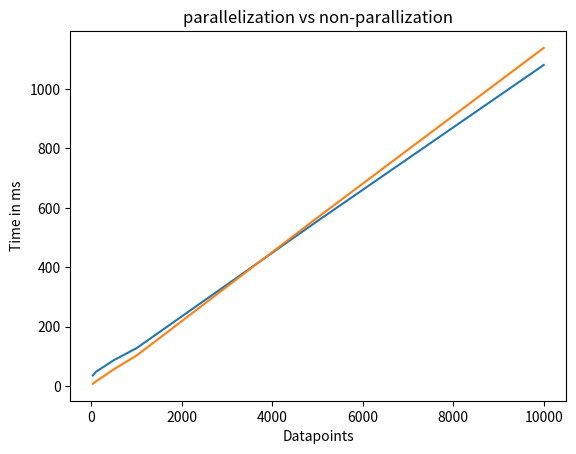

Write the Python code that produced this figure. (Note: this script raises an exception after producing the figure.)
import matplotlib.pyplot as plt
import os
parallel_time = [36.22031211853027, 48.63858222961426, 88.09971809387207, 128.2973289489746, 555.9124946594238, 1080.489158630371]
non_parallel_time = [7.7457427978515625, 16.391277313232422, 57.35158920288086, 103.50966453552246, 567.4417018890381, 1137.8514766693115]
N = [30, 100, 500, 1000, 5000, 10000]
plt.plot(N,parallel_time)
plt.plot(N,non_parallel_time)
plt.title('parallelization vs non-parallization')
plt.xlabel("Datapoints")
plt.ylabel('Time in ms')
plt.savefig(os.path.join("figures", "Time_analysis_bagging.png"))
plt.show()